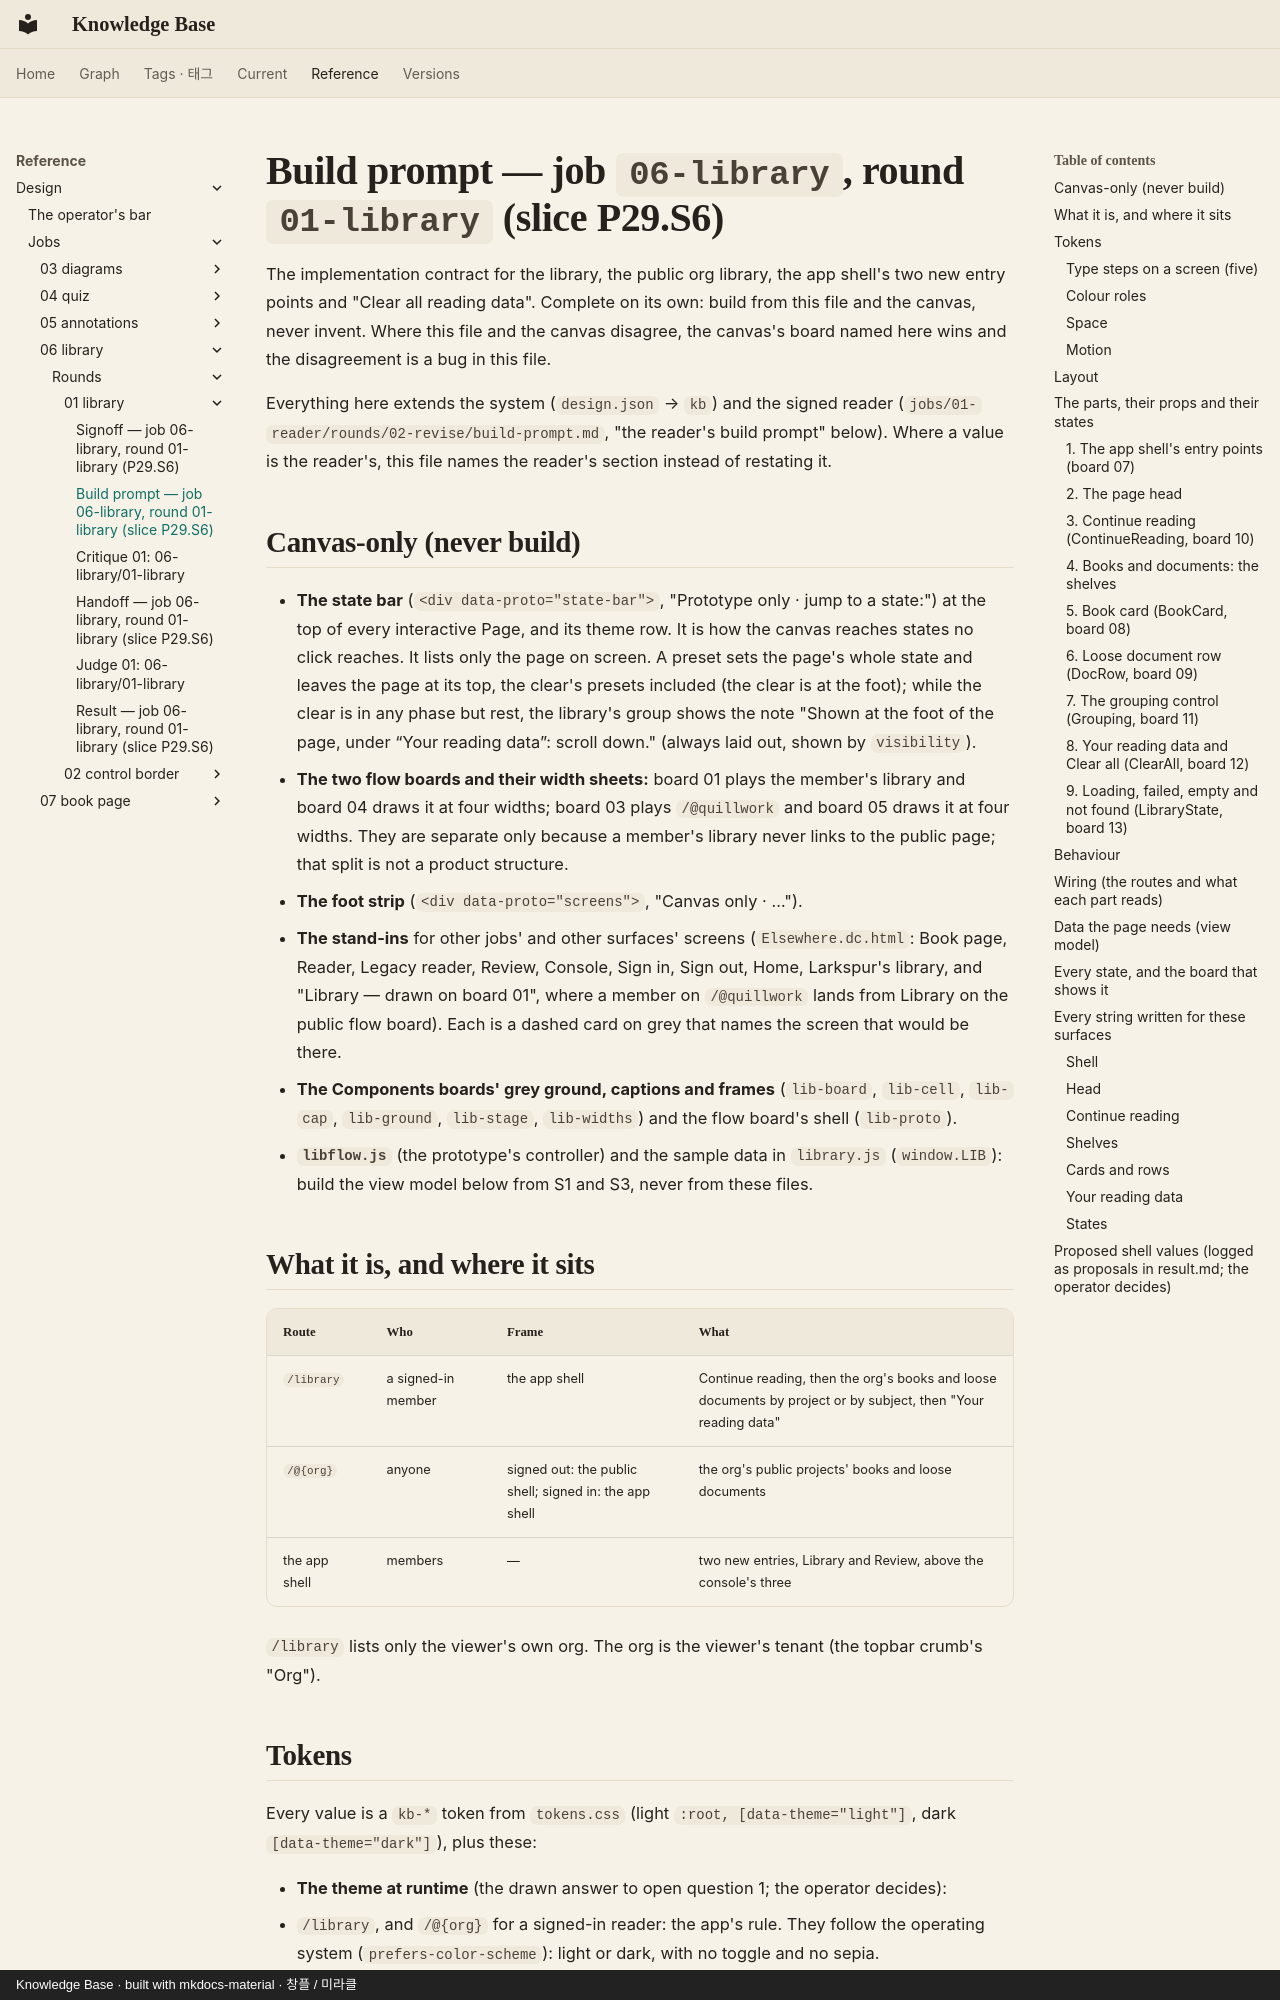

repository: leetusik/knowledge · page: reference/design/jobs/06-library/rounds/01-library/build-prompt/index.html · generator: mkdocs · copyright: Knowledge Base · built with mkdocs-material · 창플 / 미라클

# Build prompt — job `06-library`, round `01-library` (slice P29.S6)

The implementation contract for the library, the public org library, the app shell's two new entry points and
"Clear all reading data". Complete on its own: build from this file and the canvas, never invent. Where this file
and the canvas disagree, the canvas's board named here wins and the disagreement is a bug in this file.

Everything here extends the system (`design.json` → `kb`) and the signed reader
(`jobs/01-reader/rounds/02-revise/build-prompt.md`, "the reader's build prompt" below). Where a value is the
reader's, this file names the reader's section instead of restating it.

## Canvas-only (never build)

- **The state bar** (`<div data-proto="state-bar">`, "Prototype only · jump to a state:") at the top of every
  interactive Page, and its theme row. It is how the canvas reaches states no click reaches. It lists only the page
  on screen. A preset sets the page's whole state and leaves the page at its top, the clear's presets included
  (the clear is at the foot); while the clear is in any phase but rest, the library's group shows the note "Shown
  at the foot of the page, under “Your reading data”: scroll down." (always laid out, shown by `visibility`).
- **The two flow boards and their width sheets:** board 01 plays the member's library and board 04 draws it at four
  widths; board 03 plays `/@quillwork` and board 05 draws it at four widths. They are separate only because a
  member's library never links to the public page; that split is not a product structure.
- **The foot strip** (`<div data-proto="screens">`, "Canvas only · …").
- **The stand-ins** for other jobs' and other surfaces' screens (`Elsewhere.dc.html`: Book page, Reader, Legacy
  reader, Review, Console, Sign in, Sign out, Home, Larkspur's library, and "Library — drawn on board 01", where a
  member on `/@quillwork` lands from Library on the public flow board). Each is a dashed card on grey that names
  the screen that would be there.
- **The Components boards' grey ground, captions and frames** (`lib-board`, `lib-cell`, `lib-cap`, `lib-ground`,
  `lib-stage`, `lib-widths`) and the flow board's shell (`lib-proto`).
- **`libflow.js`** (the prototype's controller) and the sample data in `library.js` (`window.LIB`): build the view
  model below from S1 and S3, never from these files.

## What it is, and where it sits

| Route | Who | Frame | What |
|---|---|---|---|
| `/library` | a signed-in member | the app shell | Continue reading, then the org's books and loose documents by project or by subject, then "Your reading data" |
| `/@{org}` | anyone | signed out: the public shell; signed in: the app shell | the org's public projects' books and loose documents |
| the app shell | members | — | two new entries, Library and Review, above the console's three |

`/library` lists only the viewer's own org. The org is the viewer's tenant (the topbar crumb's "Org").
